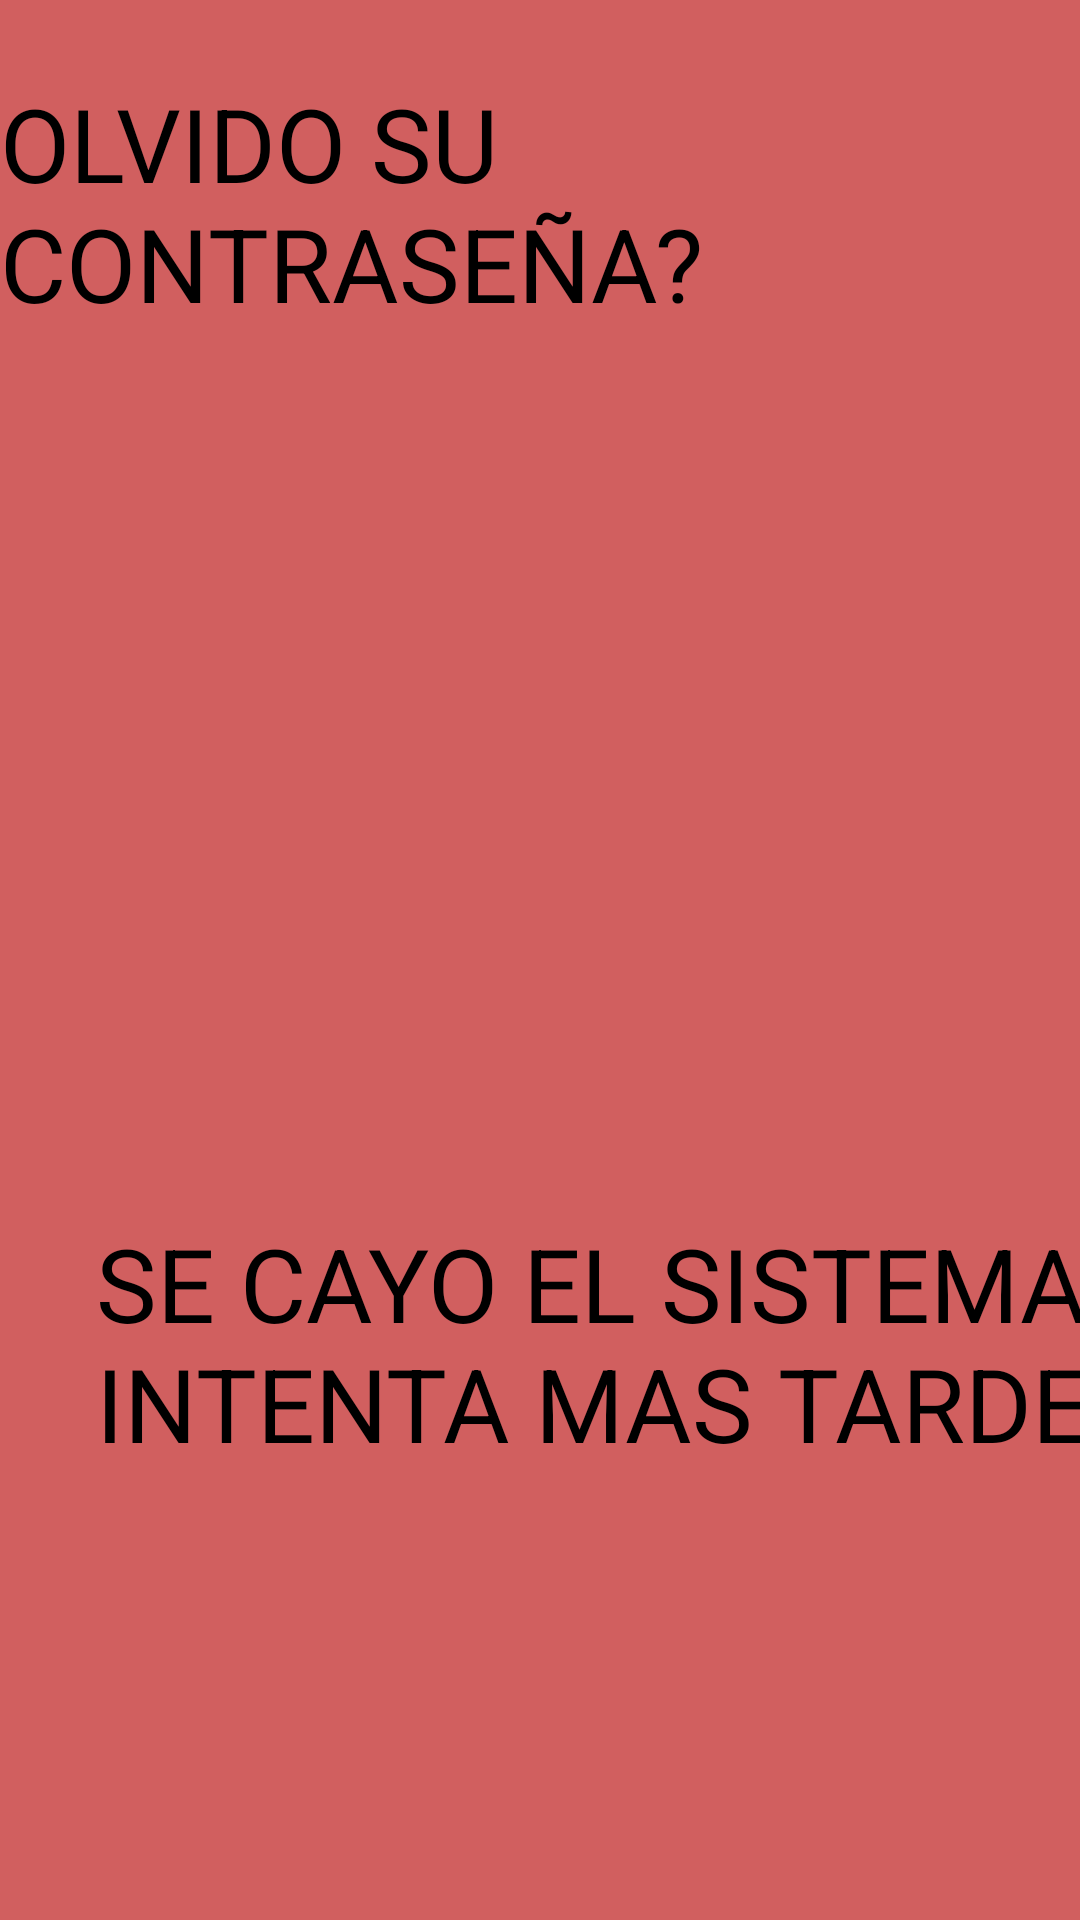

Here is an Android app screen rendered from its layout file. Give the layout XML and the strings, colors and styles it references.
<!-- AndroidManifest.xml: application theme Theme.Ecuaciones -->
<!-- res/layout/activity_contra.xml -->
<?xml version="1.0" encoding="utf-8"?>
<androidx.constraintlayout.widget.ConstraintLayout xmlns:android="http://schemas.android.com/apk/res/android"
    xmlns:app="http://schemas.android.com/apk/res-auto"
    xmlns:tools="http://schemas.android.com/tools"
    android:layout_width="match_parent"
    android:layout_height="match_parent"
    android:background="#D15F5F"
    tools:context=".contra">

    <TextView
        android:layout_width="wrap_content"
        android:layout_height="wrap_content"
        android:layout_marginStart="32dp"
        android:text="SE CAYO EL SISTEMA INTENTA MAS TARDE"
        android:textColor="#000000"
        android:textSize="34sp"
        app:layout_constraintBottom_toBottomOf="parent"
        app:layout_constraintStart_toStartOf="parent"
        app:layout_constraintTop_toTopOf="parent"
        app:layout_constraintVertical_bias="0.73" />

    <ImageView
        android:id="@+id/imageView"
        android:layout_width="257dp"
        android:layout_height="324dp"
        app:layout_constraintBottom_toBottomOf="parent"
        app:layout_constraintEnd_toEndOf="parent"
        app:layout_constraintStart_toStartOf="parent"
        app:layout_constraintTop_toTopOf="parent"
        app:layout_constraintVertical_bias="0.304"
        app:srcCompat="@drawable/pou" />

    <TextView
        android:id="@+id/textView3"
        android:layout_width="wrap_content"
        android:layout_height="wrap_content"
        android:text="OLVIDO SU CONTRASEÑA?"
        android:textColor="#000000"
        android:textSize="34sp"
        app:layout_constraintBottom_toBottomOf="parent"
        app:layout_constraintEnd_toEndOf="parent"
        app:layout_constraintHorizontal_bias="1.0"
        app:layout_constraintStart_toStartOf="parent"
        app:layout_constraintTop_toTopOf="parent"
        app:layout_constraintVertical_bias="0.045" />
</androidx.constraintlayout.widget.ConstraintLayout>
<!-- resources referenced by this layout -->
<resources>
  <style name="Theme.Ecuaciones" parent="Theme.MaterialComponents.DayNight.DarkActionBar">
          
          <item name="colorPrimary">@color/purple_500</item>
          <item name="colorPrimaryVariant">@color/purple_700</item>
          <item name="colorOnPrimary">@color/white</item>
          
          <item name="colorSecondary">@color/teal_200</item>
          <item name="colorSecondaryVariant">@color/teal_700</item>
          <item name="colorOnSecondary">@color/black</item>
          
          <item name="android:statusBarColor" tools:targetApi="l">?attr/colorPrimaryVariant</item>
          
      </style>
  <!-- not gathered from this repository: default colours our renderer supplied (Android Studio template values) -->
  <color name="purple_500">#FF6200EE</color>
  <color name="purple_700">#FF3700B3</color>
  <color name="teal_200">#FF03DAC5</color>
  <color name="teal_700">#FF018786</color>
  <color name="black">#FF000000</color>
  <color name="white">#FFFFFFFF</color>
</resources>
